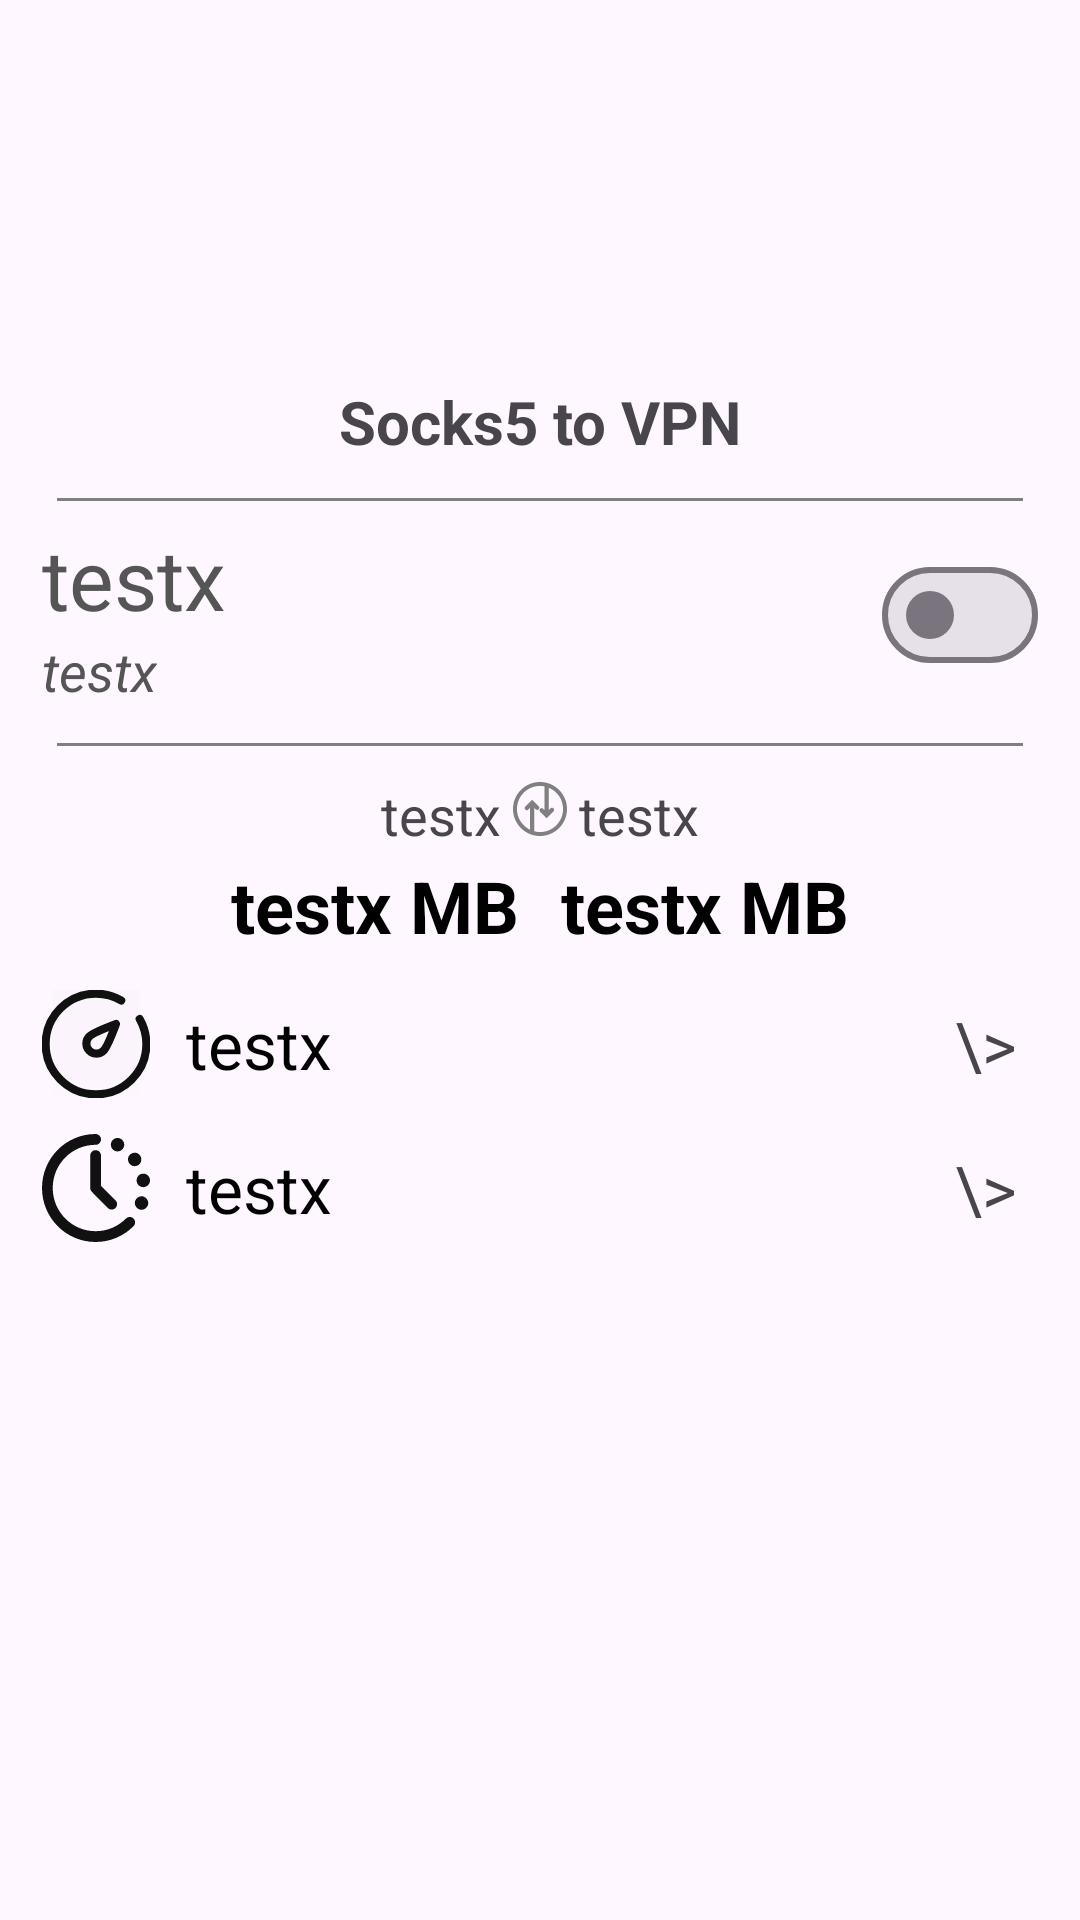

Layout XML and referenced resources for this Android screen:
<!-- AndroidManifest.xml: application theme Theme.Sock2Vpn -->
<!-- res/layout/adapter_main_home.xml -->
<?xml version="1.0" encoding="utf-8"?>
<androidx.constraintlayout.widget.ConstraintLayout xmlns:android="http://schemas.android.com/apk/res/android"
    android:layout_width="match_parent"
    android:layout_height="match_parent"
    xmlns:app="http://schemas.android.com/apk/res-auto"
    android:padding="@dimen/margin_n">

    <ImageView
        android:id="@+id/home_show_ic"
        android:layout_width="100dp"
        android:layout_height="100dp"
        app:layout_constraintTop_toTopOf="parent"
        app:layout_constraintLeft_toLeftOf="parent"
        app:layout_constraintRight_toRightOf="parent"
        android:layout_marginTop="20dp"
        android:layout_marginBottom="@dimen/margin_bo"
        android:background="#0000"
        android:src="@drawable/ic_launcher_foreground"
    />

    <TextView
        android:id="@+id/home_show_ti"
        android:layout_width="match_parent"
        android:layout_height="wrap_content"
        app:layout_constraintTop_toBottomOf="@id/home_show_ic"
        android:textAlignment="center"
        android:textStyle="bold"
        android:textSize="@dimen/height_th"
        android:text="Socks5 to VPN"
    />

    <View
        android:id="@+id/home_show_br"
        android:layout_width="match_parent"
        android:layout_height="1dp"
        android:background="@color/bg_gray"
        android:layout_marginLeft="@dimen/margin_bo"
        android:layout_marginRight="@dimen/margin_bo"
        app:layout_constraintTop_toBottomOf="@id/home_show_ti"
        android:layout_marginTop="@dimen/margin_bo"
    />

    <TextView
        android:id="@+id/home_sename"
        android:layout_width="wrap_content"
        android:layout_height="wrap_content"
        app:layout_constraintTop_toBottomOf="@id/home_show_br"
        app:layout_constraintStart_toStartOf="parent"
        android:layout_marginTop="@dimen/margin_n"
        android:text="testx"
        android:textColor="?attr/ft_fg_ll"
        android:textSize="@dimen/font_size_tii"
        android:textStyle="normal"
        android:layout_marginStart="@dimen/margin_n"
    />
    <TextView
        android:id="@+id/home_seip"
        android:layout_width="wrap_content"
        android:layout_height="wrap_content"
        app:layout_constraintTop_toBottomOf="@id/home_sename"
        app:layout_constraintStart_toStartOf="@id/home_sename"
        android:text="testx"
        android:textSize="@dimen/font_size"
        android:textStyle="italic"
        android:textColor="?attr/ft_fg_ll"
    />

    <com.google.android.material.materialswitch.MaterialSwitch
        android:id="@+id/home_switch"
        android:layout_width="wrap_content"
        android:layout_height="wrap_content"
        app:layout_constraintTop_toTopOf="@id/home_sename"
        app:layout_constraintBottom_toBottomOf="@id/home_seip"
        app:layout_constraintRight_toRightOf="parent"
        android:layout_marginEnd="@dimen/margin_n"
    />

    <View
        android:id="@+id/home_const_br0"
        android:layout_width="match_parent"
        android:layout_height="1dp"
        android:background="@color/bg_gray"
        android:layout_marginLeft="@dimen/margin_bo"
        android:layout_marginRight="@dimen/margin_bo"
        app:layout_constraintTop_toBottomOf="@id/home_seip"
        android:layout_marginTop="@dimen/margin_bo"
    />

    <ImageView
        android:id="@+id/home_const_usage_icon"
        android:layout_width="@dimen/font_size"
        android:layout_height="@dimen/font_size"
        app:layout_constraintTop_toBottomOf="@id/home_const_br0"
        app:layout_constraintLeft_toLeftOf="parent"
        app:layout_constraintRight_toRightOf="parent"
        android:layout_marginTop="@dimen/margin_bo"
        app:tint="?attr/ic_fg_ll"
        android:src="@drawable/ic_upndown"
    />

    <TextView
        android:layout_width="wrap_content"
        android:layout_height="wrap_content"
        app:layout_constraintRight_toLeftOf="@id/home_const_usage_icon"
        app:layout_constraintBaseline_toBottomOf="@id/home_const_usage_icon"
        android:text="testx"
        android:textSize="@dimen/font_size"
        android:layout_marginRight="@dimen/margin_th"
        />

    <TextView
        android:layout_width="wrap_content"
        android:layout_height="wrap_content"
        app:layout_constraintLeft_toRightOf="@id/home_const_usage_icon"
        app:layout_constraintBaseline_toBottomOf="@id/home_const_usage_icon"
        android:text="testx"
        android:textSize="@dimen/font_size"
        android:layout_marginLeft="@dimen/margin_th"
        />

    <androidx.constraintlayout.widget.Guideline
        android:id="@+id/home_const_gl_v50"
        android:layout_width="wrap_content"
        android:layout_height="wrap_content"
        android:orientation="vertical"
        app:layout_constraintGuide_percent="0.5"
    />

    <TextView
        android:id="@+id/home_usage_up"
        android:layout_width="wrap_content"
        android:layout_height="wrap_content"
        app:layout_constraintTop_toBottomOf="@id/home_const_usage_icon"
        android:layout_marginTop="@dimen/margin_n"
        app:layout_constraintRight_toLeftOf="@id/home_const_gl_v50"
        android:layout_marginEnd="@dimen/margin_n"
        android:textSize="@dimen/font_size_ti"
        android:textColor="?attr/ft_fg"
        android:textStyle="bold"
        android:text="testx MB"
    />
    <TextView
        android:id="@+id/home_usage_down"
        android:layout_width="wrap_content"
        android:layout_height="wrap_content"
        app:layout_constraintTop_toBottomOf="@id/home_const_usage_icon"
        android:layout_marginTop="@dimen/margin_n"
        app:layout_constraintLeft_toRightOf="@id/home_const_gl_v50"
        android:layout_marginStart="@dimen/margin_n"
        android:textSize="@dimen/font_size_ti"
        android:textColor="?attr/ft_fg"
        android:textStyle="bold"
        android:text="testx MB"
    />

    <ImageView
        android:id="@+id/home_const_nettest_ic"
        android:layout_width="@dimen/height_bo"
        android:layout_height="@dimen/height_bo"
        app:layout_constraintStart_toStartOf="@id/home_sename"
        app:layout_constraintTop_toBottomOf="@id/home_usage_up"
        android:layout_marginTop="@dimen/margin_bo"
        android:src="@drawable/ic_speed"
        app:tint="?attr/ic_fg"
    />
    <TextView
        android:id="@+id/home_const_nettest_ti"
        android:layout_width="wrap_content"
        android:layout_height="wrap_content"
        app:layout_constraintTop_toTopOf="@id/home_const_nettest_ic"
        app:layout_constraintBottom_toBottomOf="@id/home_const_nettest_ic"
        app:layout_constraintStart_toEndOf="@id/home_const_nettest_ic"
        android:layout_marginStart="@dimen/margin_bo"
        android:text="testx"
        android:textSize="@dimen/font_size_t"
        android:textColor="?attr/ft_fg"
    />
    <TextView
        android:id="@+id/home_const_nettest_mo"
        android:layout_width="wrap_content"
        android:layout_height="wrap_content"
        app:layout_constraintTop_toTopOf="@id/home_const_nettest_ti"
        app:layout_constraintBottom_toBottomOf="@id/home_const_nettest_ti"
        app:layout_constraintEnd_toEndOf="@id/home_switch"
        android:layout_marginEnd="@dimen/margin_n"
        android:text="\>"
        android:textSize="@dimen/font_size_t"
    />
    <View
        android:id="@+id/home_hitbox_nettest"
        android:layout_width="wrap_content"
        android:layout_height="@dimen/height_bo"
        app:layout_constraintTop_toTopOf="@id/home_const_nettest_ic"
        app:layout_constraintBottom_toBottomOf="@id/home_const_nettest_ic"
        app:layout_constraintLeft_toLeftOf="parent"
        app:layout_constraintRight_toRightOf="parent"
        android:background="@null"
    />

    <ImageView
        android:id="@+id/home_const_timer_ic"
        android:layout_width="@dimen/height_bo"
        android:layout_height="@dimen/height_bo"
        app:layout_constraintStart_toStartOf="@id/home_sename"
        app:layout_constraintTop_toBottomOf="@id/home_const_nettest_ic"
        android:layout_marginTop="@dimen/margin_bo"
        android:src="@drawable/ic_clock"
        app:tint="?attr/ic_fg"
    />
    <TextView
        android:id="@+id/home_const_timer_ti"
        android:layout_width="wrap_content"
        android:layout_height="wrap_content"
        app:layout_constraintTop_toTopOf="@id/home_const_timer_ic"
        app:layout_constraintBottom_toBottomOf="@id/home_const_timer_ic"
        app:layout_constraintStart_toEndOf="@id/home_const_timer_ic"
        android:layout_marginStart="@dimen/margin_bo"
        android:text="testx"
        android:textSize="@dimen/font_size_t"
        android:textColor="?attr/ft_fg"
    />
    <TextView
        android:id="@+id/home_const_timer_mo"
        android:layout_width="wrap_content"
        android:layout_height="wrap_content"
        app:layout_constraintTop_toTopOf="@id/home_const_timer_ti"
        app:layout_constraintBottom_toBottomOf="@id/home_const_timer_ti"
        app:layout_constraintEnd_toEndOf="@id/home_switch"
        android:layout_marginEnd="@dimen/margin_n"
        android:text="\>"
        android:textSize="@dimen/font_size_t"
    />
    <View
        android:id="@+id/home_hitbox_timer"
        android:layout_width="wrap_content"
        android:layout_height="@dimen/height_bo"
        app:layout_constraintTop_toTopOf="@id/home_const_timer_ic"
        app:layout_constraintBottom_toBottomOf="@id/home_const_timer_ic"
        app:layout_constraintLeft_toLeftOf="parent"
        app:layout_constraintRight_toRightOf="parent"
        android:background="@null"
    />



</androidx.constraintlayout.widget.ConstraintLayout>
<!-- resources referenced by this layout -->
<resources>
  <color name="bg_gray">#808080</color>
  <dimen name="font_size">18sp</dimen>
  <dimen name="font_size_t">22sp</dimen>
  <dimen name="font_size_ti">24sp</dimen>
  <dimen name="font_size_tii">28sp</dimen>
  <dimen name="height_bo">36dp</dimen>
  <dimen name="height_th">20dp</dimen>
  <dimen name="margin_bo">12dp</dimen>
  <dimen name="margin_n">7dp</dimen>
  <dimen name="margin_th">4dp</dimen>
  <!-- drawable ic_speed (drawable) -->
  <vector xmlns:android="http://schemas.android.com/apk/res/android" android:height="200dp" android:viewportHeight="58" android:viewportWidth="58" android:width="200dp">
        
      <path android:fillAlpha="0.01" android:fillColor="#ffffff" android:pathData="M5,0h48v48h-48z"/>
        
      <path android:fillAlpha="0.01" android:fillColor="#ffffff" android:pathData="M5,0h48v58h-48z"/>
        
      <path android:fillColor="#00000000" android:pathData="M42.551,5.596C38.567,3.284 33.938,1.96 29,1.96c-14.934,0 -27.04,12.106 -27.04,27.04 0,14.934 12.106,27.04 27.04,27.04 14.934,0 27.04,-12.106 27.04,-27.04 0,-4.904 -1.305,-9.503 -3.588,-13.469" android:strokeColor="#000000" android:strokeLineCap="round" android:strokeLineJoin="round" android:strokeWidth="4.35"/>
        
      <path android:fillAlpha="0" android:fillColor="#000000" android:pathData="m39.748,18.252c0,0 -4.58,12.228 -6.692,14.34 -2.112,2.112 -5.536,2.112 -7.648,0 -2.112,-2.112 -2.112,-5.536 0,-7.648 2.112,-2.112 14.34,-6.692 14.34,-6.692z" android:strokeColor="#000000" android:strokeLineJoin="round" android:strokeWidth="4.35"/>
      
  </vector>
  <!-- drawable ic_upndown (drawable) -->
  <vector xmlns:android="http://schemas.android.com/apk/res/android" android:height="200dp" android:viewportHeight="53.937" android:viewportWidth="53.937" android:width="200dp">
        
      <path android:fillColor="#000000" android:pathData="M26.969,0C12.099,0 0,12.099 0,26.969C0,41.84 12.099,53.937 26.969,53.937S53.937,41.84 53.937,26.969C53.937,12.099 41.839,0 26.969,0zM26.969,49.989c-1.971,0 -3.874,-0.274 -5.7,-0.742c0.002,-0.038 0.011,-0.074 0.011,-0.113V25.93l1.336,1.336c0.833,0.833 2.183,0.833 3.017,0c0.833,-0.833 0.833,-2.184 0,-3.017l-4.977,-4.977c0,-0.001 -0.001,-0.001 -0.002,-0.002l-1.507,-1.508L17.64,19.27c-0.001,0.001 -0.002,0.001 -0.002,0.001l-5.333,5.333c-0.833,0.833 -0.833,2.184 0,3.017c0.417,0.417 0.962,0.625 1.508,0.625s1.092,-0.208 1.508,-0.625l1.692,-1.691v21.765C9.296,43.972 3.947,36.093 3.947,26.969c0,-12.694 10.328,-23.021 23.021,-23.021c1.545,0 3.053,0.158 4.514,0.45c-0.028,0.139 -0.043,0.28 -0.043,0.428V28.03l-1.336,-1.336c-0.833,-0.833 -2.184,-0.833 -3.017,0s-0.833,2.184 0,3.017l4.976,4.977c0,0.001 0.001,0.001 0.002,0.002l1.507,1.508l1.507,-1.508c0.001,-0.001 0.002,-0.001 0.002,-0.001l5.333,-5.333c0.833,-0.833 0.833,-2.184 0,-3.017s-2.183,-0.833 -3.017,0l-1.691,1.691V5.681C44.077,9.129 49.99,17.368 49.99,26.969C49.991,39.662 39.662,49.989 26.969,49.989z"/>
      
  </vector>
  <style name="Theme.Sock2Vpn" parent="Base.Theme.Sock2Vpn" />
  <style name="Base.Theme.Sock2Vpn" parent="Theme.Material3.DayNight.NoActionBar">
          
          
  
          <item name="bottomSafeSize">@dimen/btm_height</item>
  
          <item name="btn_bg_ll">@color/bg_gray_l</item>
          <item name="btn_fg_ll">@color/white</item>
          <item name="btm_bar_hl">@color/white</item>
          <item name="ic_fg">@color/black_s</item>
          <item name="ic_fg_hl">@color/black_s</item>
          <item name="ic_fg_ll">@color/bg_gray</item>
          <item name="ft_fg">@color/black</item>
          <item name="ft_fg_hl">@color/black</item>
          <item name="ft_fg_ll">@color/fg_gray_d</item>
  
      </style>
  <dimen name="btm_height">96dp</dimen>
  <color name="bg_gray_l">#CCC</color>
  <color name="white">#FFFFFFFF</color>
  <color name="black_s">#F111</color>
  <color name="black">#FF000000</color>
  <color name="fg_gray_d">#555</color>
</resources>
